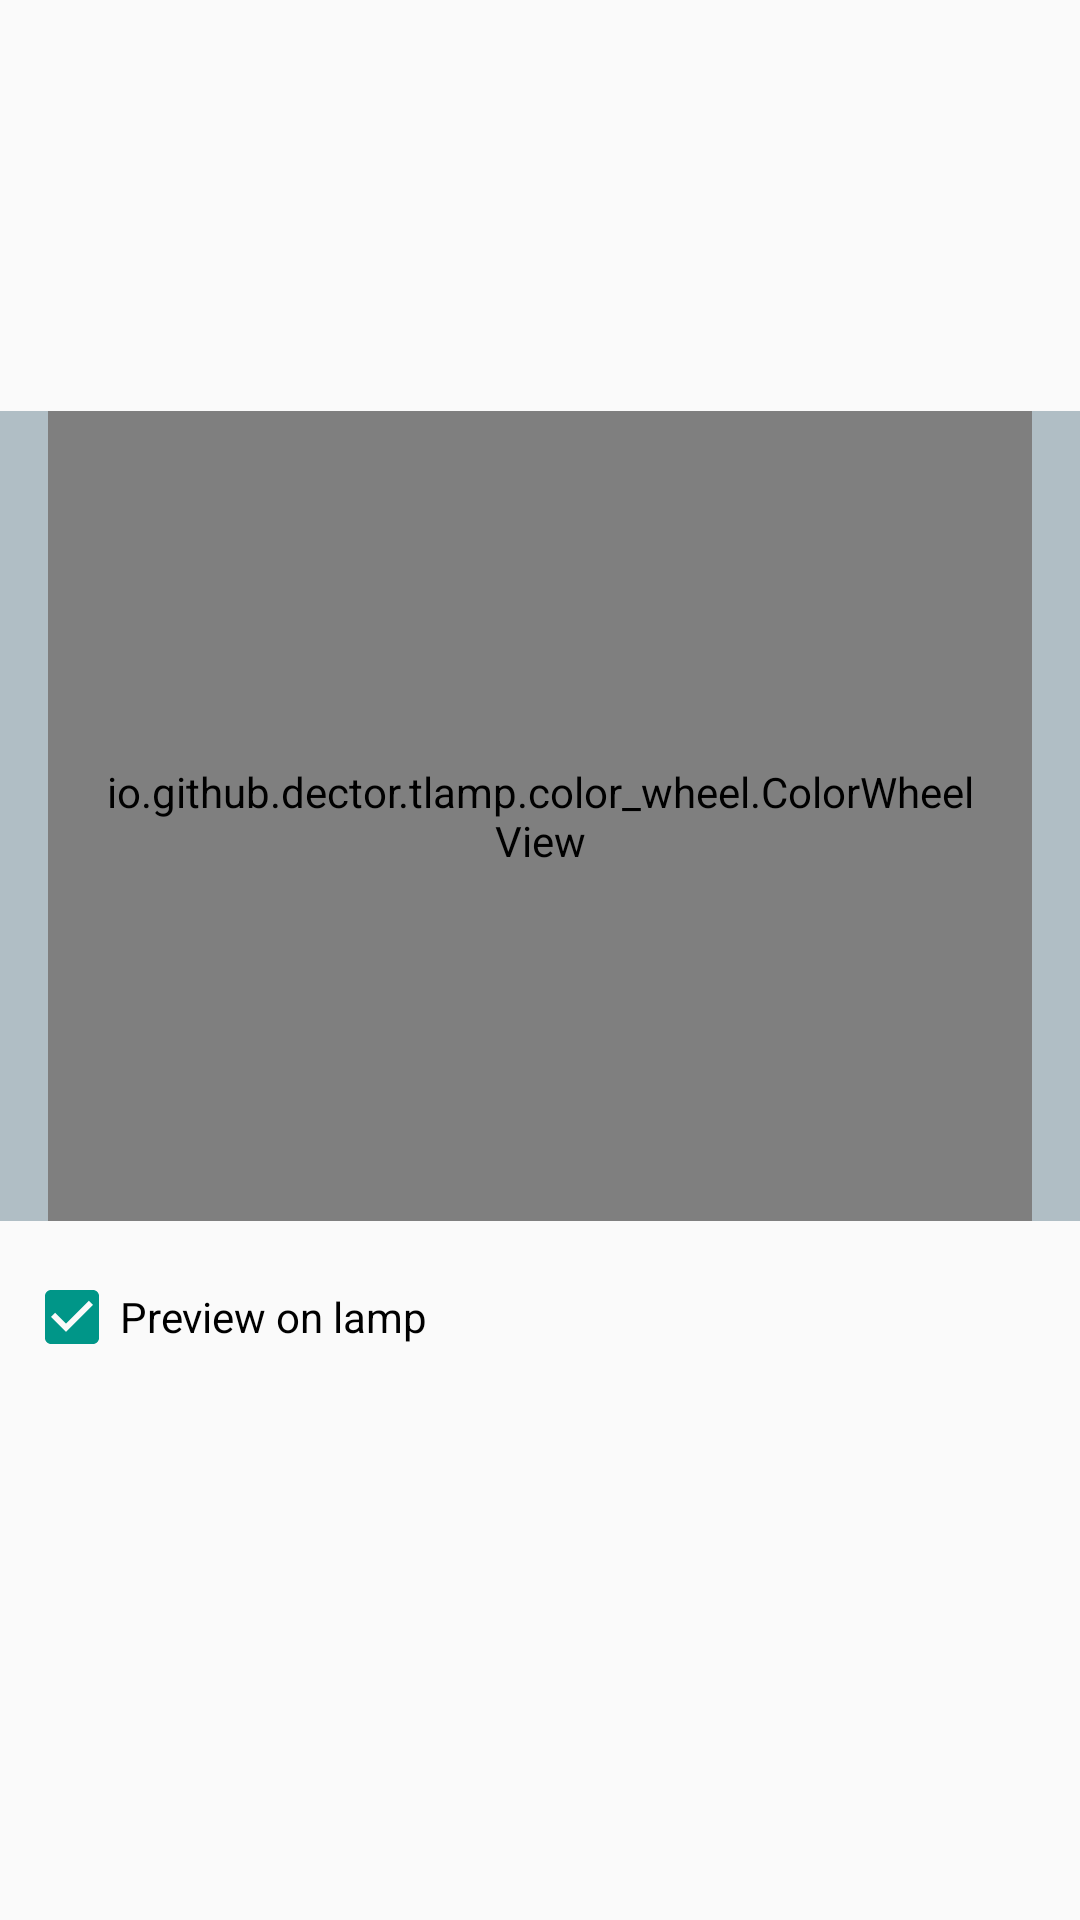

Layout XML and referenced resources for this Android screen:
<!-- AndroidManifest.xml: application theme AppTheme -->
<!-- res/layout/fragment_light.xml -->
<?xml version="1.0" encoding="utf-8"?>
<LinearLayout
    xmlns:android="http://schemas.android.com/apk/res/android"
    xmlns:tools="http://schemas.android.com/tools"
    android:id="@+id/light_content"
    android:layout_width="match_parent"
    android:layout_height="match_parent"
    android:gravity="center"
    android:orientation="vertical">

    <FrameLayout
        android:layout_width="match_parent"
        android:layout_height="@dimen/light_picker_container_height"
        android:background="@color/light_color_picker_container_background"
        android:paddingLeft="@dimen/light_picker_container_padding"
        android:paddingRight="@dimen/light_picker_container_padding">

        <io.github.dector.tlamp.color_wheel.ColorWheelView
            android:id="@+id/light_color_picker"
            android:layout_width="match_parent"
            android:layout_height="match_parent"
            android:layout_gravity="center"
            android:padding="@dimen/light_picker_padding"/>

    </FrameLayout>

    <android.support.v7.widget.AppCompatCheckBox
        android:id="@+id/light_preview_checkbox"
        android:layout_width="wrap_content"
        android:layout_height="wrap_content"
        android:layout_gravity="start"
        android:layout_marginTop="@dimen/light_preview_marginTop"
        android:layout_marginLeft="@dimen/light_preview_marginLeft"
        android:checked="true"
        android:text="@string/light.preview"/>

    <LinearLayout
        android:layout_width="match_parent"
        android:layout_height="wrap_content"
        android:orientation="horizontal"
        android:paddingLeft="@dimen/light_picker_buttons_paddingLeft"
        android:paddingRight="@dimen/light_picker_buttons_paddingRight">

        
        <View
            android:layout_width="0dp"
            android:layout_height="0dp"
            android:layout_weight="1"/>

        <Button
            android:id="@+id/light_revert_button"
            style="@style/Widget.AppCompat.Button.Borderless.Colored"
            android:layout_width="wrap_content"
            android:layout_height="wrap_content"
            android:text="@string/light.button.revert"
            android:visibility="invisible"
            tools:visibility="visible"/>

        <Button
            android:id="@+id/light_save_button"
            style="@style/Widget.AppCompat.Button.Colored"
            android:layout_width="@dimen/light_picker_button_save_width"
            android:layout_height="wrap_content"
            android:text="@string/light.button.save"
            android:visibility="invisible"
            tools:visibility="visible"/>

    </LinearLayout>

    

</LinearLayout>
<!-- resources referenced by this layout -->
<resources>
  <color name="light_color_picker_container_background">@color/blue_grey_200</color>
  <dimen name="light_picker_button_save_width">144dp</dimen>
  <dimen name="light_picker_buttons_paddingLeft">16dp</dimen>
  <dimen name="light_picker_buttons_paddingRight">16dp</dimen>
  <dimen name="light_picker_container_height">270dp</dimen>
  <dimen name="light_picker_container_padding">16dp</dimen>
  <dimen name="light_picker_padding">16dp</dimen>
  <dimen name="light_preview_marginLeft">8dp</dimen>
  <dimen name="light_preview_marginTop">16dp</dimen>
  <string name="light.button.revert">Revert</string>
  <string name="light.button.save">Save</string>
  <string name="light.preview">Preview on lamp</string>
  <style name="AppTheme" parent="Theme.AppCompat.Light.DarkActionBar">
          
          <item name="colorPrimary">@color/colorPrimary</item>
          <item name="colorPrimaryDark">@color/colorPrimaryDark</item>
          <item name="colorAccent">@color/colorAccent</item>
  
          <item name="alertDialogTheme">@style/AlertDialog.AppCompat</item>
      </style>
  <color name="blue_grey_200">#B0BEC5</color>
  <color name="colorPrimary">@color/red_500</color>
  <color name="colorPrimaryDark">@color/red_700</color>
  <color name="colorAccent">@color/teal_500</color>
  <color name="red_500">#F44336</color>
  <color name="red_700">#D32F2F</color>
  <color name="teal_500">#009688</color>
</resources>
